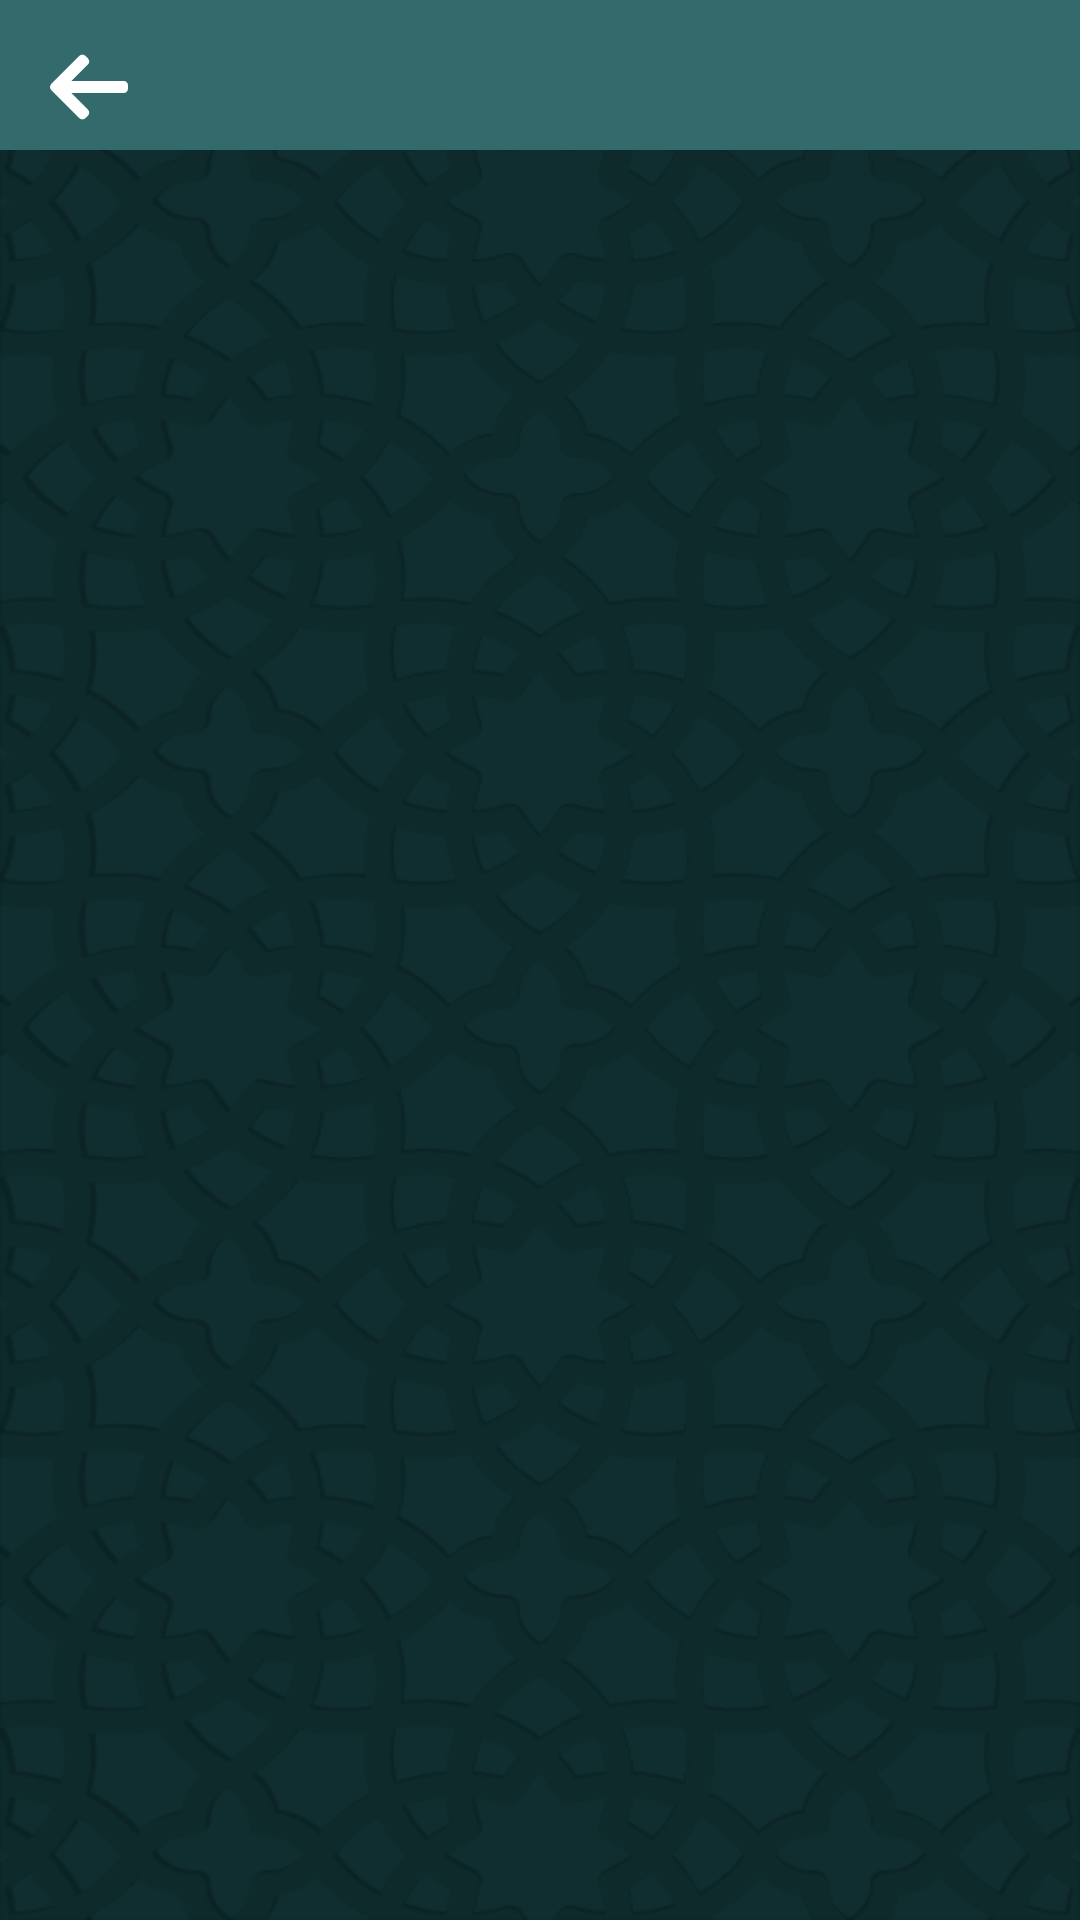

This screen was rendered from an Android layout file. Write that file and the resources it references.
<!-- AndroidManifest.xml: application theme Theme.wazaker -->
<!-- res/layout/fragment_specific_azkaar.xml -->
<?xml version="1.0" encoding="utf-8"?>
<layout xmlns:tools="http://schemas.android.com/tools"
    xmlns:android="http://schemas.android.com/apk/res/android"
    xmlns:app="http://schemas.android.com/apk/res-auto">

    <data>

    </data>

    <androidx.constraintlayout.widget.ConstraintLayout
        android:layout_width="match_parent"
        android:layout_height="match_parent"
        android:background="@drawable/wazakerbackground">


        <View
            android:id="@+id/Specific_Action_bar"
            android:layout_width="match_parent"
            android:layout_height="50dp"
            android:background="@color/MainColor"
            app:layout_constraintEnd_toEndOf="parent"
            app:layout_constraintHorizontal_bias="0.0"
            app:layout_constraintStart_toStartOf="parent"
            app:layout_constraintTop_toTopOf="parent" />

        <ImageView
            android:id="@+id/im_back_button"
            android:layout_width="32dp"
            android:layout_height="26dp"
            android:layout_marginTop="16dp"
            android:contentDescription="@null"
            android:src="@drawable/ic_back"
            app:layout_constraintEnd_toEndOf="parent"
            app:layout_constraintHorizontal_bias="0.042"
            app:layout_constraintStart_toStartOf="parent"
            app:layout_constraintTop_toTopOf="parent" />

        <androidx.recyclerview.widget.RecyclerView
            android:id="@+id/rvSpecificAzkaar"
            android:layout_width="match_parent"
            android:layout_height="0dp"
            app:layout_constraintBottom_toBottomOf="parent"
            app:layout_constraintEnd_toEndOf="parent"
            app:layout_constraintHorizontal_bias="0.0"
            app:layout_constraintStart_toStartOf="parent"
            app:layout_constraintTop_toBottomOf="@+id/Specific_Action_bar"
            app:layout_constraintVertical_bias="1.0"
            tools:listitem="@layout/specifc_azkaar_viewholder_layout" />

    </androidx.constraintlayout.widget.ConstraintLayout>

</layout>
<!-- res/layout/specifc_azkaar_viewholder_layout.xml (included above) -->
<?xml version="1.0" encoding="utf-8"?>
<layout xmlns:android="http://schemas.android.com/apk/res/android"
    xmlns:app="http://schemas.android.com/apk/res-auto"
    xmlns:tools="http://schemas.android.com/tools">

    <data>

    </data>

    <androidx.constraintlayout.widget.ConstraintLayout
        android:layout_width="match_parent"
        android:layout_height="wrap_content"
        android:layout_margin="10dp"
        android:background="@drawable/my_azkaar_view_holder_background"
        android:orientation="vertical"
        android:padding="10dp">


        <TextView
            android:id="@+id/tvzekr"
            android:layout_width="match_parent"
            android:layout_height="wrap_content"
            android:layout_gravity="center"
            android:fontFamily="@font/rubik_semi_bold"
            android:lineSpacingExtra="8sp"
            android:gravity="center"
            android:text="@string/zekr1"
            android:textColor="@color/white"
            android:textSize="20sp"
            app:layout_constraintEnd_toEndOf="parent"
            app:layout_constraintStart_toStartOf="parent"
            app:layout_constraintTop_toTopOf="parent" />

        <ProgressBar
            android:id="@+id/pbazkaar"
            android:layout_width="60dp"
            android:layout_height="60dp"
            android:layout_gravity="center"
            android:layout_marginTop="10dp"
            android:indeterminateOnly="false"
            android:progressDrawable="@drawable/ring"
            app:layout_constraintBottom_toBottomOf="parent"
            app:layout_constraintEnd_toEndOf="parent"
            app:layout_constraintStart_toStartOf="parent"
            app:layout_constraintTop_toBottomOf="@+id/tvzekr"
            tools:progress="50" />

        <TextView
            android:id="@+id/tvProgress"
            android:layout_width="wrap_content"
            android:layout_height="wrap_content"
            android:layout_gravity="center"
            android:textColor="@color/white"
            android:textSize="20sp"
            app:layout_constraintBottom_toBottomOf="@+id/pbazkaar"
            app:layout_constraintEnd_toEndOf="@+id/pbazkaar"
            app:layout_constraintHorizontal_bias="0.51"
            app:layout_constraintStart_toStartOf="@+id/pbazkaar"
            app:layout_constraintTop_toBottomOf="@+id/tvzekr"
            app:layout_constraintVertical_bias="0.581"
            tools:text="3" />


    </androidx.constraintlayout.widget.ConstraintLayout>
</layout>
<!-- resources referenced by this layout -->
<resources>
  <color name="MainColor">#336B6C</color>
  <color name="white">#FFFFFFFF</color>
  <!-- drawable ic_back (drawable) -->
  <vector android:autoMirrored="true" android:height="800dp"
      android:viewportHeight="492" android:viewportWidth="492"
      android:width="800dp" xmlns:android="http://schemas.android.com/apk/res/android">
      <path android:fillColor="#FFFFFF" android:pathData="M464.34,207.42l0.77,0.17H135.89l103.5,-103.72c5.07,-5.06 7.85,-11.92 7.85,-19.12c0,-7.2 -2.78,-14.01 -7.85,-19.09L223.28,49.54c-5.06,-5.06 -11.81,-7.86 -19.01,-7.86c-7.2,0 -13.95,2.78 -19.02,7.84L7.84,226.91C2.76,232 -0.02,238.77 0,245.97c-0.02,7.24 2.76,14.02 7.84,19.1l177.41,177.41c5.06,5.06 11.81,7.84 19.02,7.84c7.2,0 13.94,-2.79 19.01,-7.84l16.1,-16.11c5.07,-5.06 7.85,-11.81 7.85,-19.01c0,-7.2 -2.78,-13.59 -7.85,-18.65L134.72,284.41h329.99c14.83,0 27.29,-12.78 27.29,-27.6v-22.79C492,219.2 479.17,207.42 464.34,207.42z"/>
  </vector>
  <!-- drawable my_azkaar_view_holder_background (drawable) -->
  <?xml version="1.0" encoding="utf-8"?>
  <shape xmlns:android="http://schemas.android.com/apk/res/android">
  
      <solid android:color="@color/MainColor"/>
      <corners android:radius="10dp"/>
  </shape>
  <!-- drawable ring (drawable) -->
  <?xml version="1.0" encoding="utf-8"?>
  <layer-list xmlns:android="http://schemas.android.com/apk/res/android">
      <item>
          <shape
              android:shape="ring"
              android:thickness="3dp"
              android:useLevel="false">
              <solid android:color="#DDD" />
          </shape>
      </item>
      <item>
          <rotate
              android:fromDegrees="270"
              android:toDegrees="270">
          <shape
              android:shape="ring"
              android:thickness="3dp"
              android:useLevel="true">
              <solid android:color="@color/BTCustomColor" />
          </shape>
          </rotate>
      </item>
  
  </layer-list>
  <!-- drawable wazakerbackground: png bitmap (drawable, 123848 bytes) -->
  <string name="zekr1">أسْتَغْفِرُ اللهَ العَظِيمَ</string>
  <style name="Theme.wazaker" parent="Theme.AppCompat.NoActionBar">
          <item name="android:windowBackground">@color/center_azkaar_view_color</item>
          
          <item name="colorPrimary">@color/MainColor</item>
          <item name="colorPrimaryVariant">@color/MainColor2</item>
          <item name="colorOnPrimary">@color/white</item>
          
          <item name="colorSecondary">@color/MainColor</item>
          <item name="colorSecondaryVariant">@color/MainColor2</item>
          <item name="colorOnSecondary">@color/white</item>
          
          <item name="android:statusBarColor">?attr/colorPrimary</item>
          
      </style>
  <color name="BTCustomColor">#FDBF6A</color>
  <color name="center_azkaar_view_color">#0E2A2B</color>
  <color name="MainColor2">#143739</color>
</resources>
